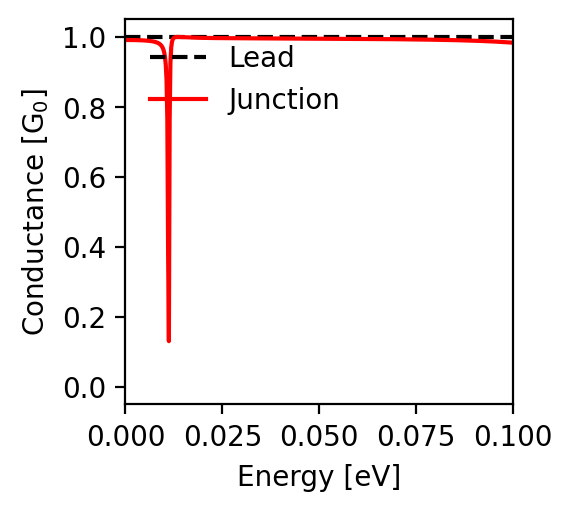

The data file committed next to this chart (first rows):
energy; conductance
-0.1; 0.984
-0.0998; 0.984
-0.0996; 0.984
-0.0994; 0.984
-0.0992; 0.984
-0.099; 0.984
-0.0988; 0.984
-0.0986; 0.985
-0.0984; 0.985
-0.0982; 0.985
-0.098; 0.985
-0.0978; 0.985
-0.0976; 0.985
-0.0974; 0.985
-0.0972; 0.986
-0.097; 0.986
-0.0968; 0.986
-0.0966; 0.986
-0.0964; 0.986
-0.0962; 0.986
-0.096; 0.986
-0.0958; 0.987
-0.0956; 0.987
-0.0954; 0.987
-0.0952; 0.987
-0.095; 0.987
-0.0948; 0.987
-0.0946; 0.987
-0.0944; 0.987
-0.0942; 0.987
-0.094; 0.987
-0.0938; 0.988
-0.0936; 0.988
-0.0934; 0.988
-0.0932; 0.988
-0.093; 0.988
-0.0928; 0.988
-0.0926; 0.988
-0.0924; 0.988
-0.0922; 0.988
-0.092; 0.988
-0.0918; 0.989
-0.0916; 0.989
-0.0914; 0.989
-0.0912; 0.989
-0.091; 0.989
-0.0908; 0.989
-0.0906; 0.989
-0.0904; 0.989
-0.0902; 0.989
-0.09; 0.989
-0.0898; 0.989
-0.0896; 0.989
-0.0894; 0.989
-0.0892; 0.99
-0.089; 0.99
-0.0888; 0.99
-0.0886; 0.99
-0.0884; 0.99
-0.0882; 0.99
... 941 more rows
